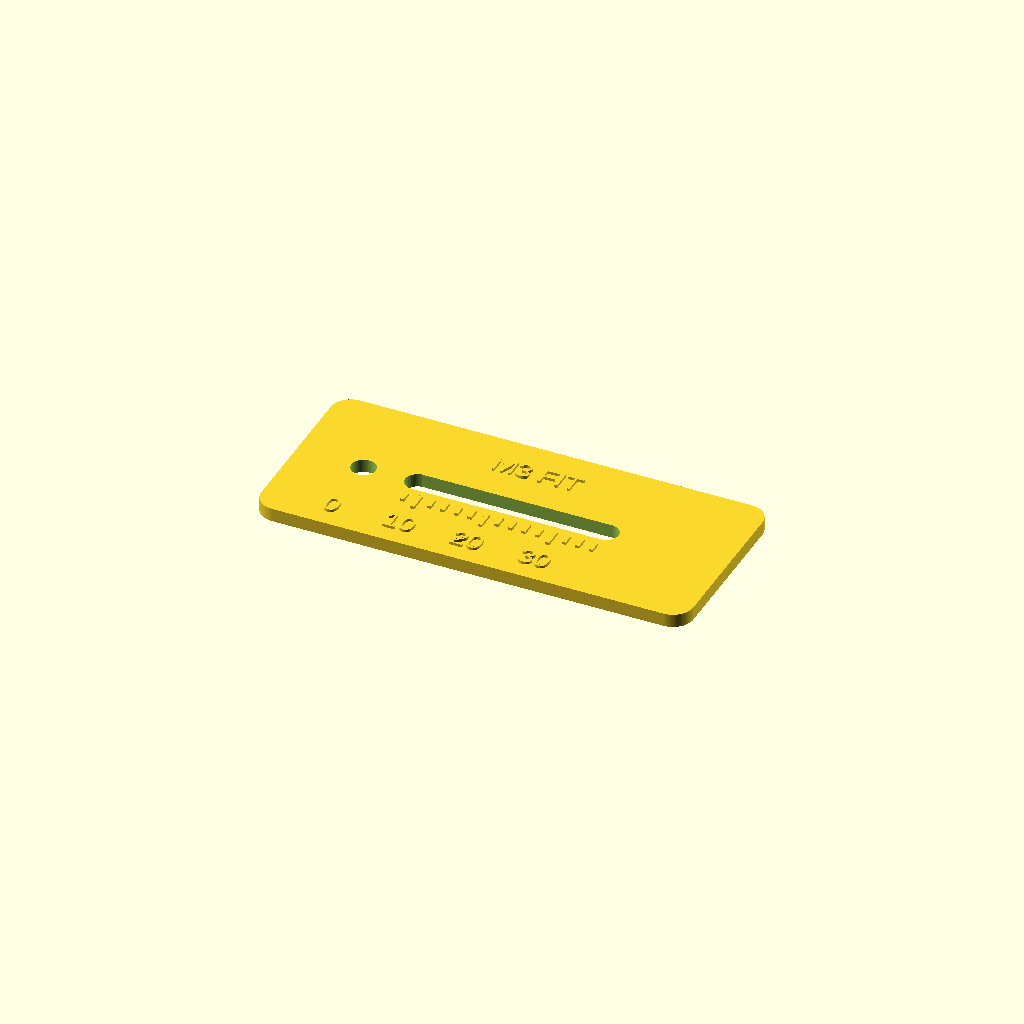
Cell 1 — every parameter at its default value.
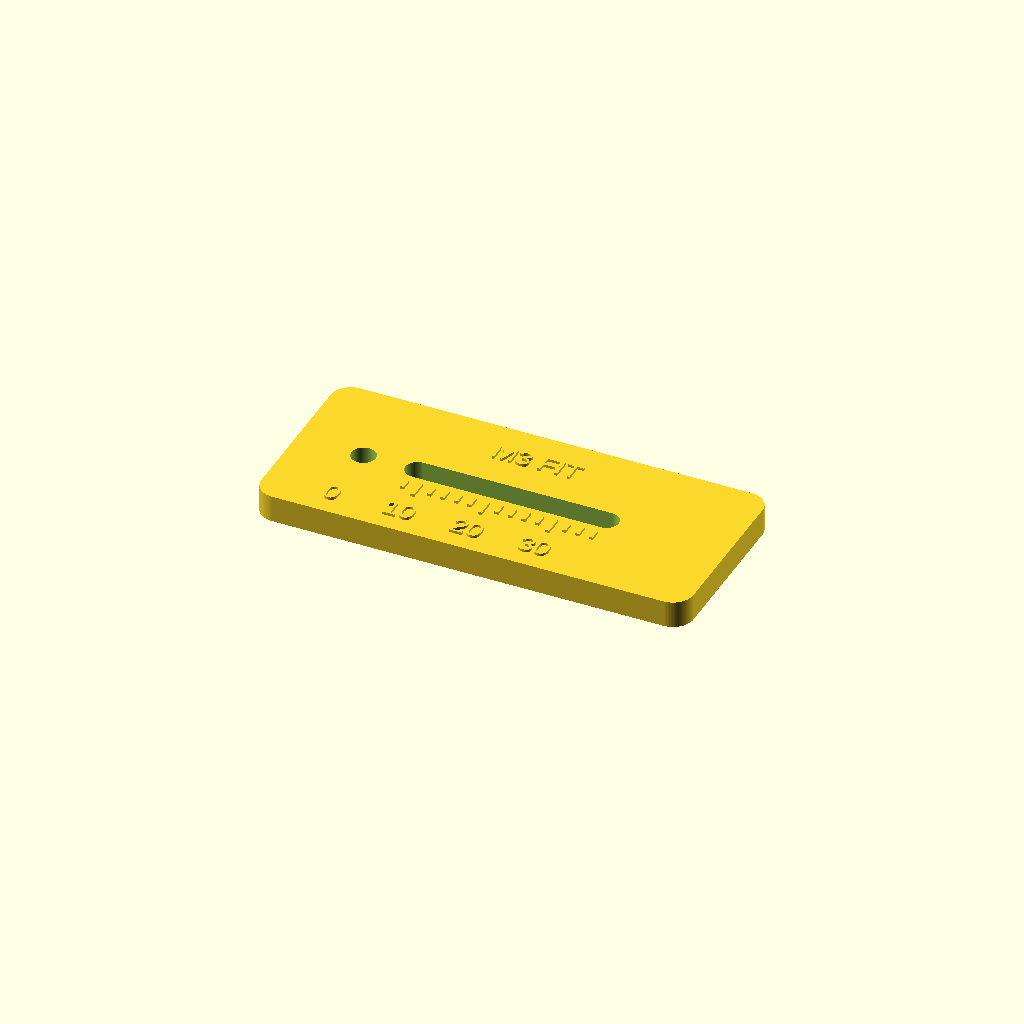
Cell 2: plate_thickness = 4 (everything else at default).
One fixed orthographic camera (rotation 55°, 0°, 25°; colour scheme Cornfield) for every cell.
Source of the model, fit-checks/fit-gauges.scad:
// Fit-check tools, mm. These do not reproduce the Freenove bracket.
// Gauge range is a design choice, NOT a claim about actual bracket spacing.
$fn=96;
part="spacing"; // spacing or clearance
plate_thickness=2;
mark_height=0.4;
module rounded(l,w,r=3){linear_extrude(plate_thickness)hull()for(x=[-l/2+r,l/2-r],y=[-w/2+r,w/2-r])translate([x,y])circle(r);}
module label(t,x,y,size=3){translate([x,y,plate_thickness])linear_extrude(mark_height)text(t,size=size,halign="center",valign="center");}
module spacing(){
 difference(){
  rounded(64,28);
  translate([-22,0,-1])cylinder(d=3.6,h=plate_thickness+2);
  translate([0,0,-1])linear_extrude(plate_thickness+2)hull()for(x=[-14,14])translate([x,0])circle(d=3.6);
 }
 label("M3 FIT",0,8);
 label("0",-22,-10);
 for(d=[8:2:36])translate([-22+d-0.3,d%10==0?-6:-5,plate_thickness])cube([0.6,d%10==0?2.7:1.7,mark_height]);
 for(d=[10,20,30])label(str(d),-22+d,-10);
}
module clearance(){
 difference(){
  rounded(56,24);
  for(i=[0:2])translate([-17+17*i,2,-1])cylinder(d=3.2+i*0.2,h=plate_thickness+2);
 }
 for(i=[0:2])label(str(3.2+i*0.2),-17+17*i,-6);
}
if(part=="spacing")spacing();else clearance();
// STL generator uses a block font for tool-independent labels; SCAD text differs cosmetically.
Parameter table extracted from the source (name, type, default, range or options):
part: string, default "spacing"
plate_thickness: number, default 2
mark_height: number, default 0.4
